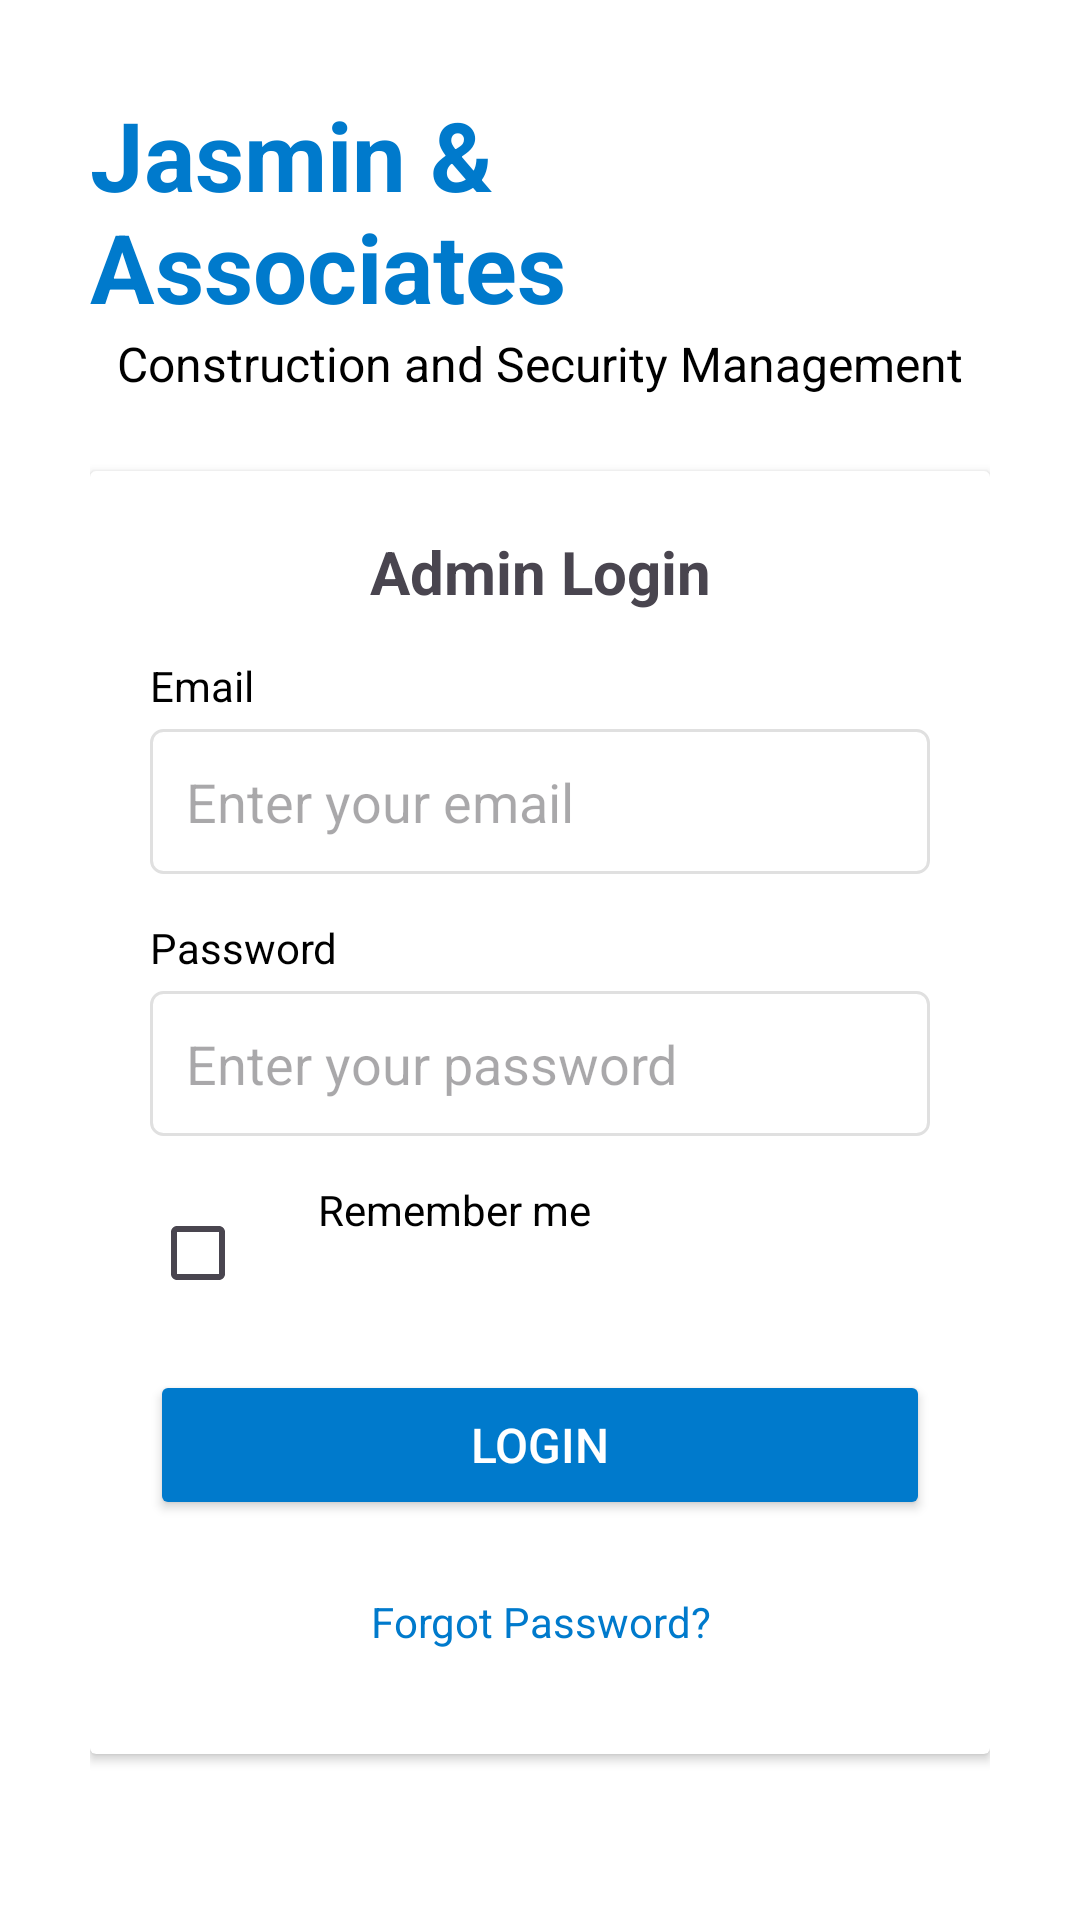

Write the Android layout XML for this screen, with the resource values it uses.
<!-- AndroidManifest.xml: application theme Theme.JasminAssociates -->
<!-- res/layout/activity_login.xml -->
<?xml version="1.0" encoding="utf-8"?>
<ScrollView xmlns:android="http://schemas.android.com/apk/res/android"
    android:layout_width="match_parent"
    android:layout_height="match_parent"
    xmlns:tools="http://schemas.android.com/tools"
    android:padding="30dp"
    android:background="@android:color/white"
    tools:context=".ui.auth.LoginActivity">

    <LinearLayout
        android:layout_width="match_parent"
        android:layout_height="wrap_content"
        android:orientation="vertical"
        android:gravity="center">

        
        <LinearLayout
            android:layout_width="match_parent"
            android:layout_height="wrap_content"
            android:orientation="vertical"
            android:gravity="center"
            android:layout_marginBottom="25dp">

            <TextView
                android:layout_width="wrap_content"
                android:layout_height="wrap_content"
                android:text="Jasmin &amp; Associates"
                android:textSize="32sp"
                android:textColor="#007ACC"
                android:textStyle="bold" />

            <TextView
                android:layout_width="wrap_content"
                android:layout_height="wrap_content"
                android:text="Construction and Security Management"
                android:textSize="16sp"
                android:textColor="@android:color/black" />

        </LinearLayout>

        
        <androidx.cardview.widget.CardView
            android:layout_width="match_parent"
            android:layout_height="wrap_content"
            android:cardBackgroundColor="@android:color/white"
            android:cardElevation="4dp"
            android:cardCornerRadius="10dp"
            android:outlineSpotShadowColor="@android:color/black"
            android:layout_marginBottom="25dp">

            <LinearLayout
                android:layout_width="match_parent"
                android:layout_height="wrap_content"
                android:orientation="vertical"
                android:padding="20dp">

                <TextView
                    android:layout_width="match_parent"
                    android:layout_height="wrap_content"
                    android:text="Admin Login"
                    android:textSize="20sp"
                    android:textStyle="bold"
                    android:gravity="center"
                    android:layout_marginBottom="15dp" />

                
                <LinearLayout
                    android:layout_width="match_parent"
                    android:layout_height="wrap_content"
                    android:orientation="vertical"
                    android:layout_marginBottom="15dp">

                    <TextView
                        android:layout_width="match_parent"
                        android:layout_height="wrap_content"
                        android:text="Email"
                        android:textSize="14sp"
                        android:textColor="@android:color/black"
                        android:layout_marginBottom="5dp" />

                    <EditText
                        android:id="@+id/emailEditText"
                        android:layout_width="match_parent"
                        android:layout_height="wrap_content"
                        android:hint="Enter your email"
                        android:inputType="textEmailAddress"
                        android:background="@drawable/edittext_background"
                        android:padding="12dp" />

                </LinearLayout>

                
                <LinearLayout
                    android:layout_width="match_parent"
                    android:layout_height="wrap_content"
                    android:orientation="vertical"
                    android:layout_marginBottom="15dp">

                    <TextView
                        android:layout_width="match_parent"
                        android:layout_height="wrap_content"
                        android:text="Password"
                        android:textSize="14sp"
                        android:textColor="@android:color/black"
                        android:layout_marginBottom="5dp" />

                    <EditText
                        android:id="@+id/passwordEditText"
                        android:layout_width="match_parent"
                        android:layout_height="wrap_content"
                        android:hint="Enter your password"
                        android:inputType="textPassword"
                        android:background="@drawable/edittext_background"
                        android:padding="12dp" />

                </LinearLayout>

                
                <LinearLayout
                    android:layout_width="match_parent"
                    android:layout_height="wrap_content"
                    android:orientation="horizontal"
                    android:gravity="center_vertical"
                    android:layout_marginBottom="15dp">

                    <CheckBox
                        android:id="@+id/rememberMeCheckBox"
                        android:layout_width="wrap_content"
                        android:layout_height="wrap_content"
                        android:buttonTint="#007ACC" />

                    <TextView
                        android:id="@+id/rememberMeTextView"
                        android:layout_width="wrap_content"
                        android:layout_height="wrap_content"
                        android:layout_marginStart="8dp"
                        android:clickable="true"
                        android:focusable="true"
                        android:minHeight="48dp"
                        android:text="Remember me"
                        android:textColor="@android:color/black"
                        android:textSize="14sp" />

                </LinearLayout>

                
                <Button
                    android:id="@+id/loginButton"
                    android:layout_width="match_parent"
                    android:layout_height="50dp"
                    android:text="Login"
                    android:backgroundTint="#007ACC"
                    android:textColor="@android:color/white"
                    android:textSize="16sp"
                    android:radius="10dp" />

                
                <TextView
                    android:id="@+id/errorTextView"
                    android:layout_width="match_parent"
                    android:layout_height="wrap_content"
                    android:textColor="@android:color/holo_red_dark"
                    android:textSize="14sp"
                    android:gravity="center"
                    android:visibility="gone"
                    android:layout_marginTop="10dp" />

                
                <TextView
                    android:id="@+id/forgotPasswordTextView"
                    android:layout_width="match_parent"
                    android:layout_height="wrap_content"
                    android:layout_marginTop="10dp"
                    android:clickable="true"
                    android:focusable="true"
                    android:gravity="center"
                    android:minHeight="48dp"
                    android:text="Forgot Password?"
                    android:textColor="#007ACC"
                    android:textSize="14sp" />

            </LinearLayout>

        </androidx.cardview.widget.CardView>

        
        <TextView
            android:layout_width="match_parent"
            android:layout_height="wrap_content"
            android:text="© 2024 Jasmin and Associates. All rights reserved."
            android:textSize="12sp"
            android:textColor="@android:color/darker_gray"
            android:gravity="center" />

    </LinearLayout>

</ScrollView>
<!-- resources referenced by this layout -->
<resources>
  <!-- drawable edittext_background (drawable) -->
  <?xml version="1.0" encoding="utf-8"?>
  <shape xmlns:android="http://schemas.android.com/apk/res/android">
      <solid android:color="@android:color/white" />
      <stroke android:width="1dp" android:color="#E0E0E0" />
      <corners android:radius="4dp" />
      <padding android:left="8dp" android:top="8dp" android:right="8dp" android:bottom="8dp" />
  </shape>
  <style name="Theme.JasminAssociates" parent="Base.Theme.JasminAssociates" />
  <style name="Base.Theme.JasminAssociates" parent="Theme.Material3.DayNight">
          <item name="colorPrimary">@color/primary</item>
          <item name="colorPrimaryVariant">@color/primary_dark</item>
          <item name="colorOnPrimary">@android:color/white</item>
          <item name="colorSecondary">@color/secondary</item>
          <item name="colorSecondaryVariant">@color/secondary_dark</item>
          <item name="colorOnSecondary">@android:color/white</item>
          <item name="android:windowBackground">@color/background_light</item>
      </style>
  <color name="primary">#007ACC</color>
  <color name="primary_dark">#005a9e</color>
  <color name="secondary">#6C757D</color>
  <color name="secondary_dark">#545b62</color>
  <color name="background_light">#F8F9FA</color>
</resources>
